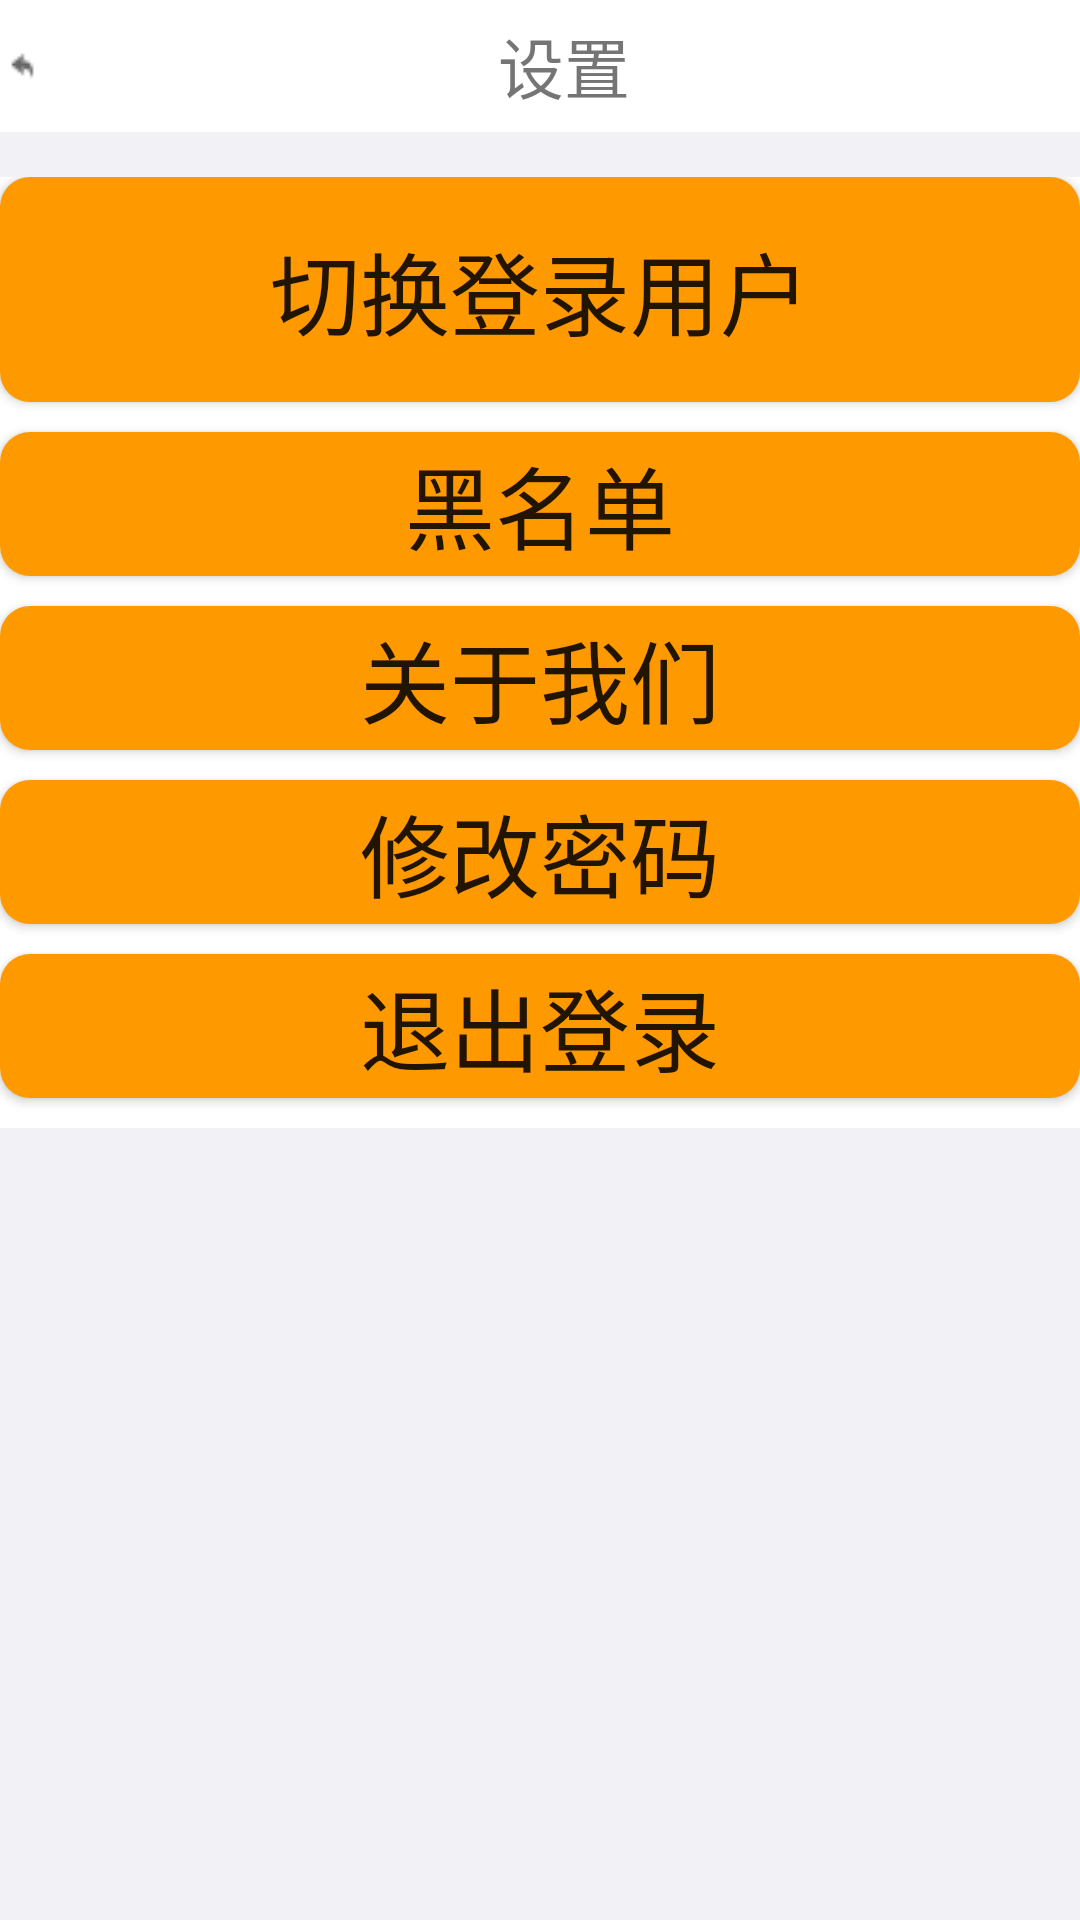

Reconstruct the res/layout file that produces this screen, plus the resources it refers to.
<!-- AndroidManifest.xml: application theme Theme.FirstAPP -->
<!-- res/layout/activity_shezhi.xml -->
<?xml version="1.0" encoding="utf-8"?>
<RelativeLayout xmlns:android="http://schemas.android.com/apk/res/android"
    xmlns:tools="http://schemas.android.com/tools"
    android:layout_width="match_parent"
    android:layout_height="match_parent"
    android:background="#F1F1F6"
    android:orientation="vertical"
    tools:context=".MainActivity">

    <LinearLayout
        android:id="@+id/lin_1"
        android:layout_width="match_parent"
        android:layout_height="44dp"
        android:background="#FFFFFF"
        android:orientation="horizontal">

        <ImageView
            android:layout_width="wrap_content"
            android:layout_height="wrap_content"
            android:layout_gravity="center_vertical"
            android:layout_marginLeft="0dp"
            android:src="@drawable/fanhui" />

        <TextView
            android:layout_width="match_parent"
            android:layout_height="match_parent"
            android:gravity="center"
            android:text="设置"
            android:textSize="22sp" />
    </LinearLayout>

    <RelativeLayout
        android:id="@+id/lin_2"
        android:layout_width="match_parent"
        android:layout_height="wrap_content"
        android:layout_below="@+id/lin_1"
        android:layout_marginTop="15dp"
        android:background="#FFFFFF"
        android:orientation="vertical">
        <Button

            android:id="@+id/btn_qiehuan"
            android:layout_width="match_parent"
            android:layout_height="75dp"
            android:textSize="30sp"
            android:background="@drawable/bg_btn4"
            android:text="切换登录用户"
            android:layout_marginBottom="10dp"/>
        <Button
            android:layout_below="@+id/btn_qiehuan"
            android:id="@+id/btn_heimingdan"
            android:layout_width="match_parent"
            android:layout_height="wrap_content"
            android:background="@drawable/bg_btn4"
            android:layout_marginBottom="10dp"
            android:text="黑名单"
            android:textSize="30sp"
            />
        <Button
            android:layout_below="@+id/btn_heimingdan"
            android:id="@+id/btn_guanyu"
            android:layout_width="match_parent"
            android:layout_height="wrap_content"
            android:background="@drawable/bg_btn4"
            android:layout_marginBottom="10dp"
            android:text="关于我们"
            android:textSize="30sp"
            />
        <Button
            android:layout_below="@+id/btn_guanyu"
            android:id="@+id/btn_gaimi"
            android:layout_width="match_parent"
            android:layout_height="wrap_content"
            android:background="@drawable/bg_btn4"
            android:text="修改密码"
            android:textSize="30sp"
            android:layout_marginBottom="10dp"/>

        <Button
            android:layout_below="@+id/btn_gaimi"
            android:id="@+id/btn_tuichu"
            android:layout_width="match_parent"
            android:layout_height="wrap_content"
            android:background="@drawable/bg_btn4"
            android:text="退出登录"
            android:textSize="30sp"
            android:layout_marginBottom="10dp"/>
    </RelativeLayout>

</RelativeLayout>
<!-- resources referenced by this layout -->
<resources>
  <!-- drawable bg_btn4 (drawable) -->
  <?xml version="1.0" encoding="utf-8"?>
  <selector xmlns:android="http://schemas.android.com/apk/res/android">
      <item android:state_pressed="true">
          <shape>
              <solid android:color="#AA6600"/>
              <corners android:radius="10dp"/>
          </shape>
      </item>
      <item android:state_pressed="false">
          <shape>
              <solid android:color="#FF9900"/>
                  <corners android:radius="10dp"/>
          </shape>
      </item>
  
  
  </selector>
  <!-- drawable fanhui: png bitmap (drawable, 269 bytes) -->
  <style name="Theme.FirstAPP" parent="Theme.MaterialComponents.DayNight.NoActionBar.Bridge">
          
          <item name="colorPrimary">@color/purple_500</item>
          <item name="colorPrimaryVariant">@color/purple_700</item>
          <item name="colorOnPrimary">@color/white</item>
          
          <item name="colorSecondary">@color/teal_200</item>
          <item name="colorSecondaryVariant">@color/teal_700</item>
          <item name="colorOnSecondary">@color/black</item>
          
          <item name="android:statusBarColor" tools:targetApi="l">?attr/colorPrimaryVariant</item>
          
          <item name="android:windowEnterAnimation">@anim/photo_dialog_out_anim</item>
          <item name="android:windowExitAnimation">@anim/photo_dialog_in_anim</item>
  
      </style>
  <color name="purple_500">#FF6200EE</color>
  <color name="purple_700">#FF3700B3</color>
  <color name="white">#FFFFFFFF</color>
  <color name="teal_200">#FF03DAC5</color>
  <color name="teal_700">#FF018786</color>
  <color name="black">#FF000000</color>
</resources>
